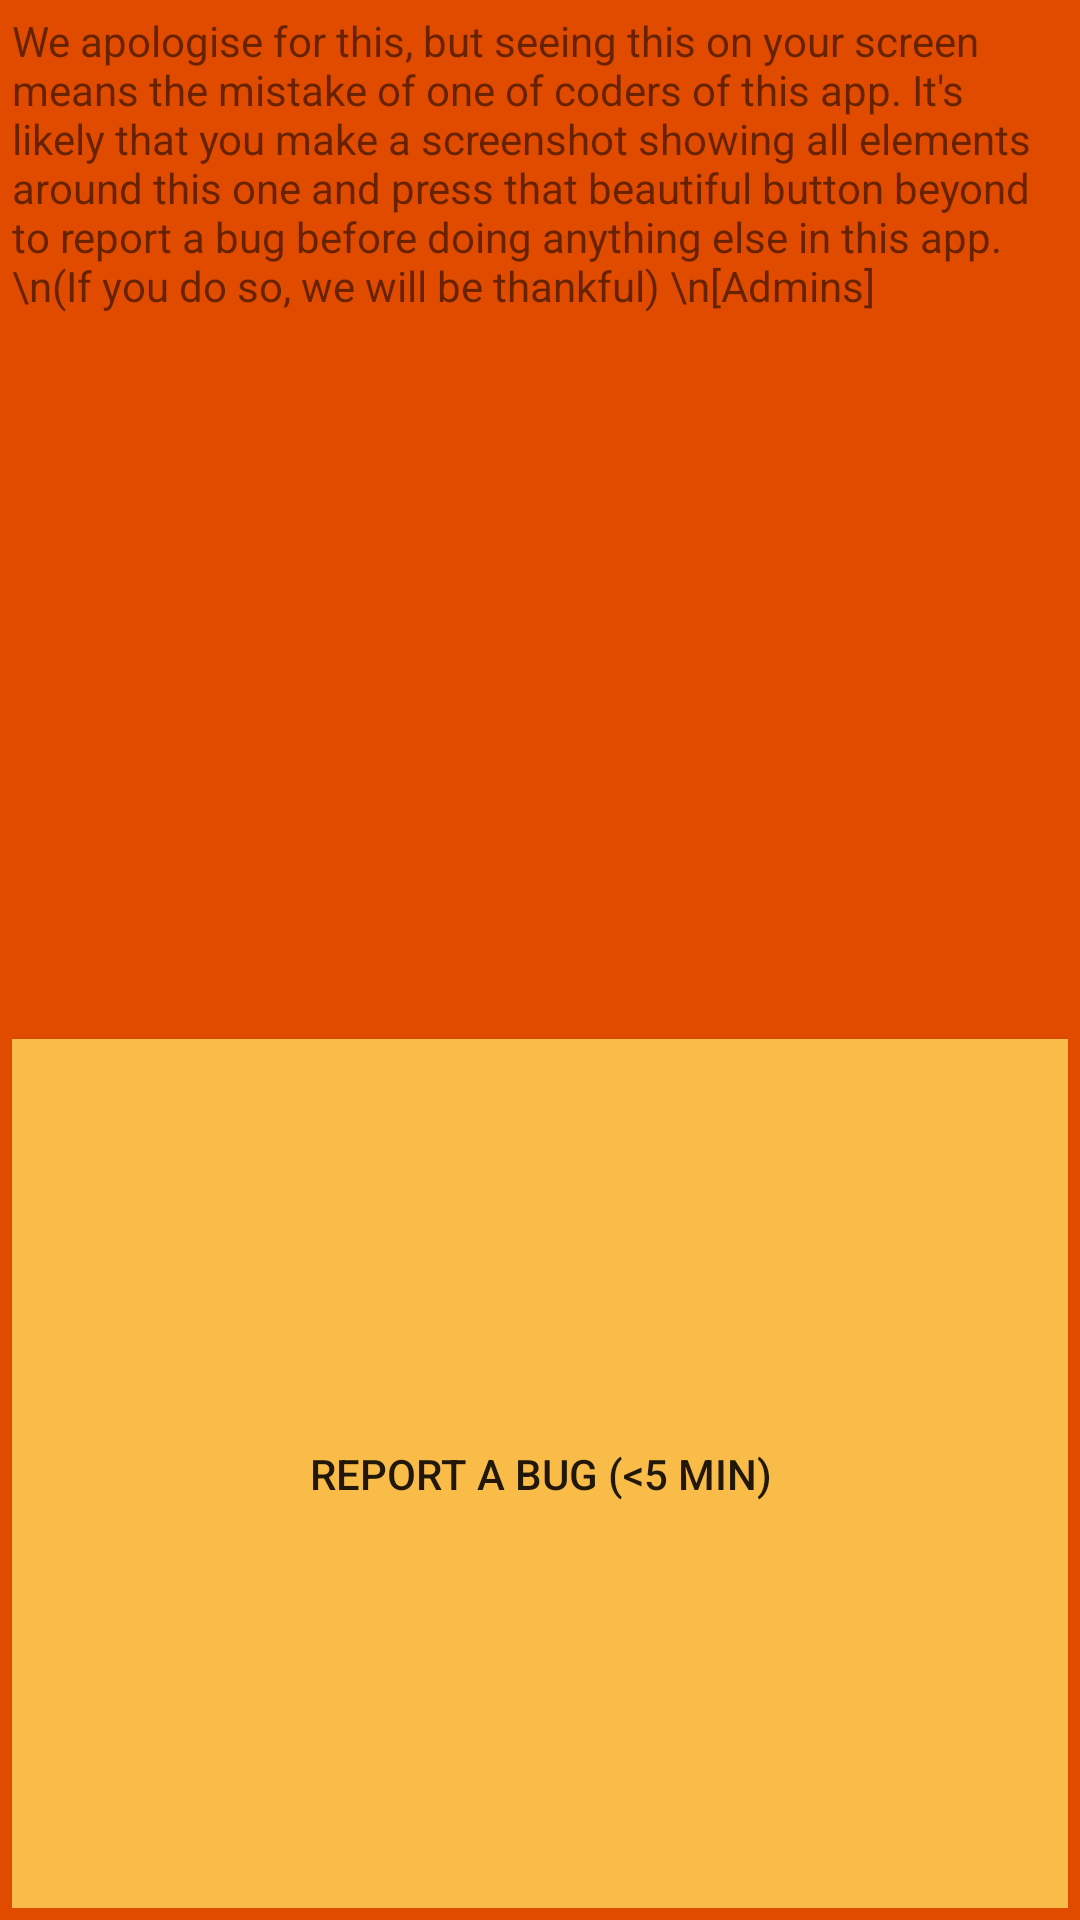

Here is an Android app screen rendered from its layout file. Give the layout XML and the strings, colors and styles it references.
<!-- AndroidManifest.xml: application theme AppTheme -->
<!-- res/layout/fragment_post_decoy.xml -->
<?xml version="1.0" encoding="utf-8"?>
<LinearLayout xmlns:android="http://schemas.android.com/apk/res/android"
    xmlns:tools="http://schemas.android.com/tools"
    android:layout_width="match_parent"
    android:layout_height="wrap_content"
    android:gravity="start"
    android:orientation="vertical"
    android:visibility="visible"
    android:paddingHorizontal="4dp"
    android:paddingVertical="4dp"
    android:background="#e04b00"
    tools:context=".FragmentPostDecoy"
    android:layout_margin="2dp">

    <TextView
        android:id="@+id/textView6"
        android:layout_width="match_parent"
        android:layout_height="wrap_content"
        android:layout_gravity="top|start"
        android:layout_weight="1"
        android:text="We apologise for this, but seeing this on your screen means the mistake of one of coders of this app. It's likely that you make a screenshot showing all elements around this one and press that beautiful button beyond to report a bug before doing anything else in this app. \n(If you do so, we will be thankful) \n[Admins]" />

    <Button
        android:id="@+id/button"
        android:layout_width="match_parent"
        android:layout_height="wrap_content"
        android:layout_gravity="bottom|start"
        android:layout_weight="1"
        android:background="#fabc48"
        android:text="REPORT A BUG (&lt;5 min)" />

</LinearLayout>
<!-- resources referenced by this layout -->
<resources>
  <style name="AppTheme" parent="Theme.AppCompat.Light.NoActionBar">
          <item name="colorPrimary">@color/colorPrimary</item>
          <item name="colorPrimaryDark">@color/colorPrimaryDark</item>
          <item name="colorAccent">@color/colorAccent</item>
      </style>
  <!-- not gathered from this repository: default colours our renderer supplied (Android Studio template values) -->
  <color name="colorPrimary">#FF6200EE</color>
  <color name="colorPrimaryDark">#FF3700B3</color>
  <color name="colorAccent">#FF03DAC5</color>
</resources>
